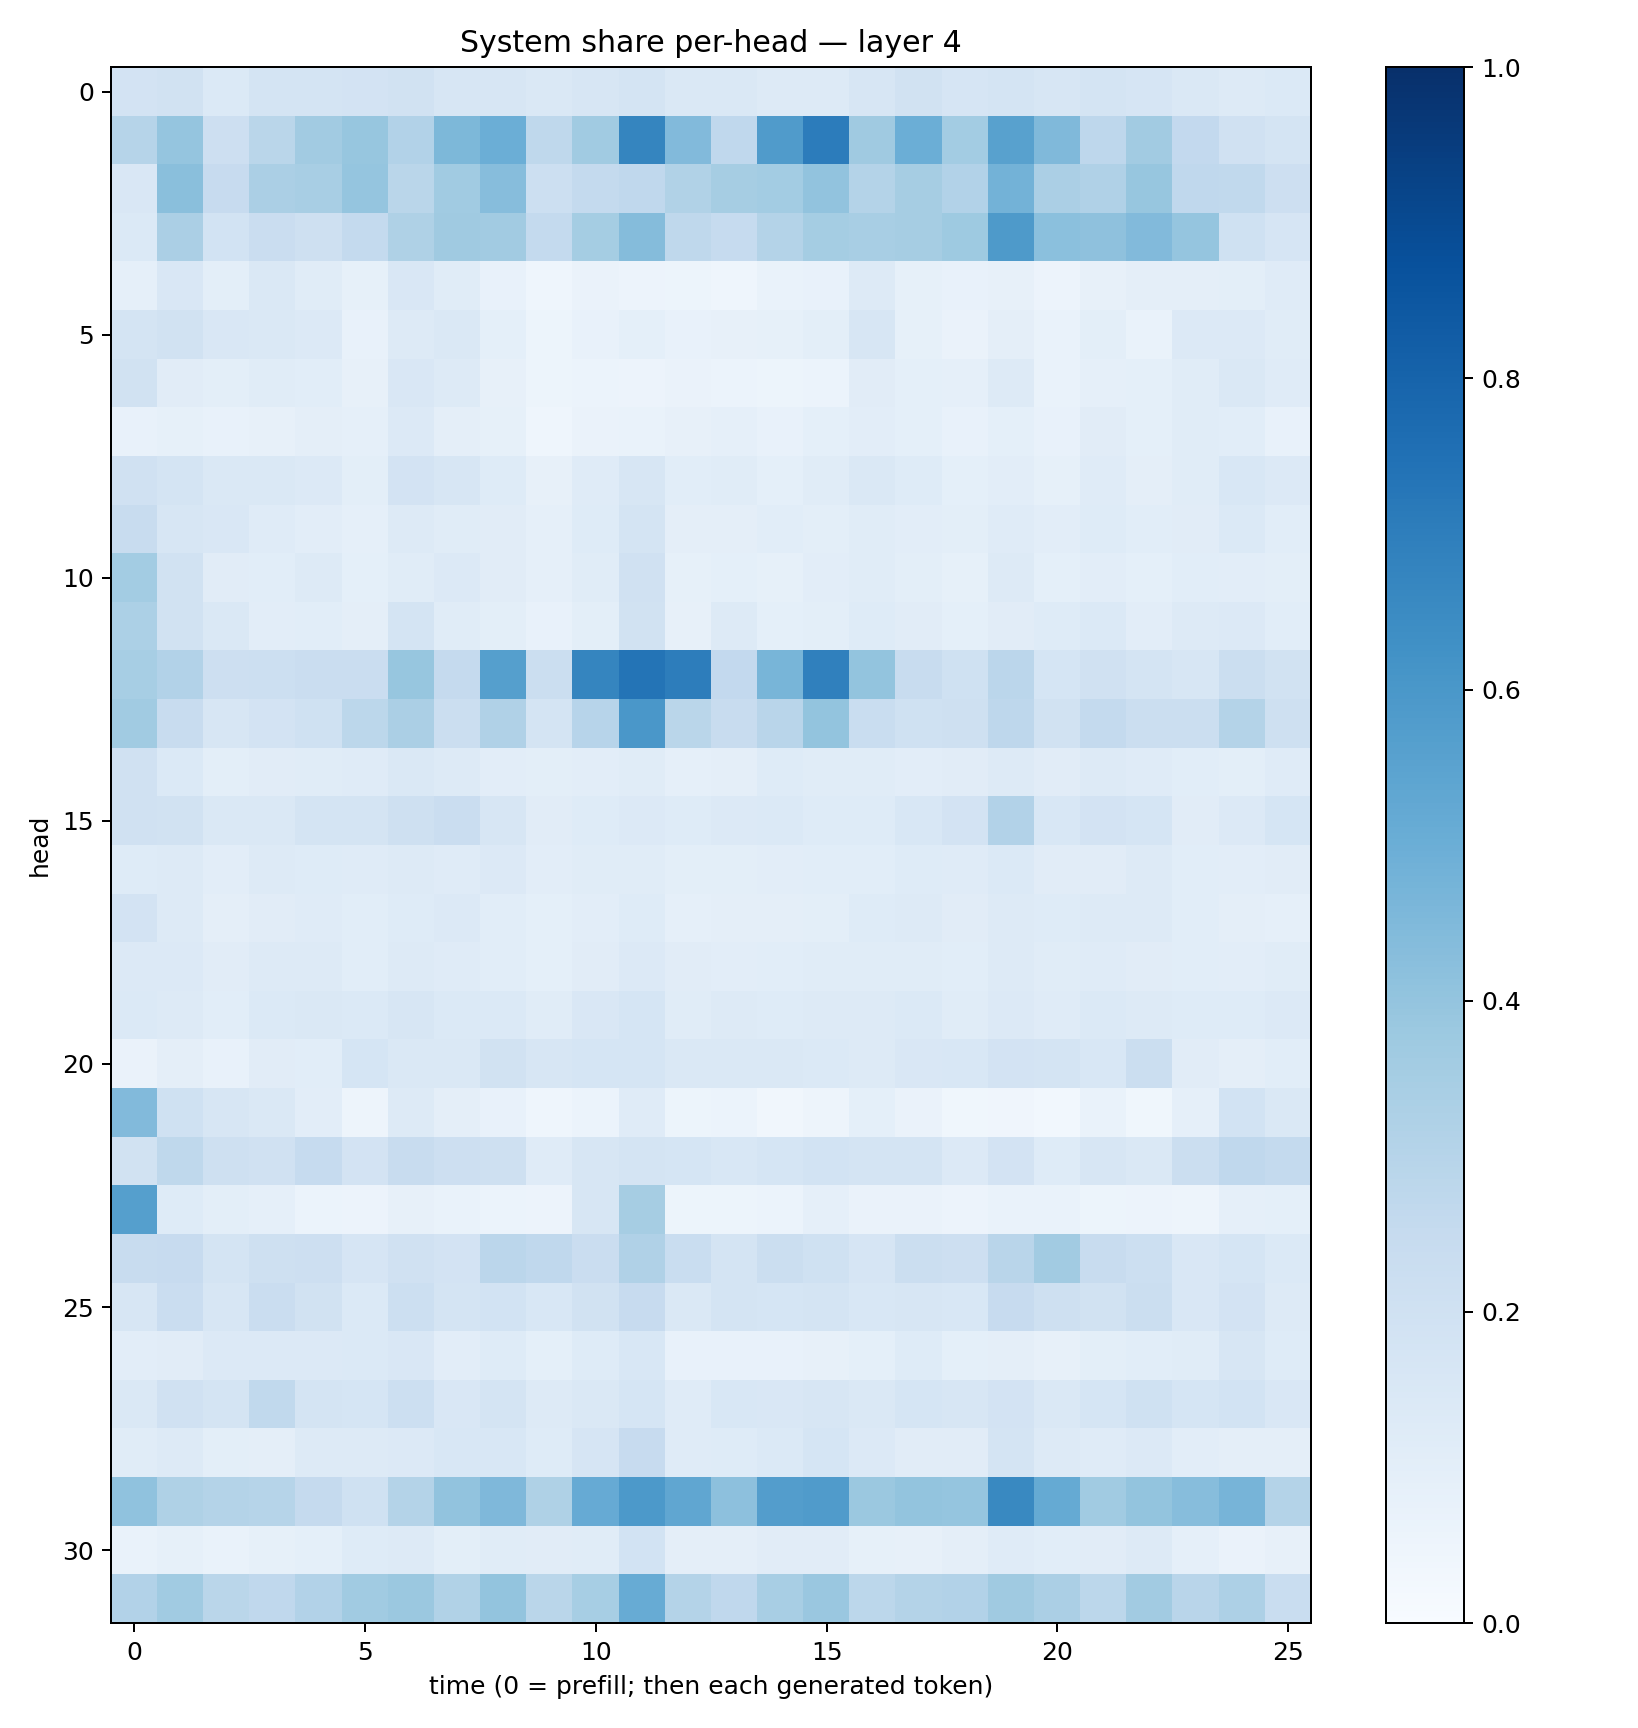

Values plotted in this chart, from the file beside it:
0.1810593, 0.19469798, 0.13888176, 0.17397542, 0.17406139, 0.17969745, 0.18892807, 0.16167349, 0.16086952, 0.14092295, 0.16309375, 0.17358568, 0.1457327, 0.14704452, 0.12670438, 0.1258696, 0.16210926, 0.19080326, 0.16434534, 0.17450438, 0.15650488, 0.1765674, 0.16428488, 0.14424525
0.2996, 0.3956, 0.212, 0.2887, 0.3624, 0.3921, 0.3123, 0.4557, 0.4975, 0.2725, 0.367, 0.6704, 0.4439, 0.2663, 0.5815, 0.704, 0.3681, 0.4988, 0.3582, 0.5576, 0.4477, 0.2773, 0.3599, 0.2609
0.1518, 0.4257, 0.2448, 0.3354, 0.3416, 0.3949, 0.2869, 0.3668, 0.4315, 0.2172, 0.255, 0.2677, 0.3148, 0.3495, 0.3555, 0.4028, 0.305, 0.3511, 0.3087, 0.4774, 0.3325, 0.317, 0.3932, 0.2687
0.1404, 0.3346, 0.1872, 0.228, 0.2051, 0.2548, 0.3223, 0.3689, 0.3623, 0.2555, 0.3539, 0.4342, 0.2705, 0.2461, 0.3072, 0.3536, 0.3418, 0.3481, 0.3722, 0.5895, 0.4206, 0.4115, 0.4445, 0.3976
0.08752, 0.152, 0.1012, 0.1459, 0.1167, 0.08268, 0.1511, 0.1147, 0.0752, 0.04458, 0.06531, 0.0554, 0.05311, 0.04585, 0.06779, 0.07195, 0.1309, 0.0838, 0.07642, 0.07873, 0.05738, 0.08203, 0.09442, 0.09634
0.1765, 0.192, 0.149, 0.1463, 0.1343, 0.07414, 0.1295, 0.144, 0.09051, 0.05117, 0.07148, 0.09234, 0.07105, 0.08177, 0.08463, 0.1015, 0.1629, 0.0836, 0.0642, 0.09636, 0.06796, 0.09803, 0.06991, 0.1361
0.1896, 0.1126, 0.0981, 0.116, 0.1094, 0.07941, 0.1512, 0.1288, 0.07979, 0.05407, 0.06239, 0.05637, 0.06565, 0.06024, 0.05133, 0.06099, 0.1129, 0.09128, 0.0881, 0.1264, 0.06721, 0.08641, 0.09349, 0.1149
0.07178, 0.08592, 0.07556, 0.07956, 0.09629, 0.08844, 0.1363, 0.09564, 0.08575, 0.04604, 0.06558, 0.06873, 0.0809, 0.08917, 0.07473, 0.09342, 0.1049, 0.09191, 0.07321, 0.09068, 0.07411, 0.1104, 0.09171, 0.1169
0.1957, 0.1749, 0.1428, 0.1412, 0.133, 0.09873, 0.1817, 0.1569, 0.1234, 0.0797, 0.1177, 0.1593, 0.1065, 0.1138, 0.09194, 0.1135, 0.1482, 0.1242, 0.09219, 0.1025, 0.08388, 0.119, 0.09394, 0.1142
0.2352, 0.1618, 0.15, 0.1182, 0.1016, 0.08805, 0.1305, 0.1162, 0.112, 0.0863, 0.122, 0.1767, 0.09386, 0.0967, 0.107, 0.09874, 0.1148, 0.1034, 0.09982, 0.1186, 0.1054, 0.1212, 0.1065, 0.112
0.3583, 0.19, 0.1097, 0.1065, 0.1266, 0.09183, 0.1148, 0.1342, 0.1114, 0.08813, 0.1143, 0.1989, 0.08353, 0.0907, 0.0855, 0.1026, 0.1139, 0.1001, 0.08571, 0.1269, 0.09305, 0.1022, 0.09344, 0.108
0.3305, 0.1898, 0.1446, 0.1036, 0.1075, 0.09686, 0.1742, 0.1158, 0.09995, 0.07552, 0.1013, 0.1934, 0.0816, 0.1254, 0.09201, 0.1011, 0.1242, 0.1125, 0.09064, 0.1122, 0.1231, 0.1406, 0.102, 0.1288
0.3458, 0.3118, 0.2118, 0.2163, 0.2301, 0.227, 0.3912, 0.2536, 0.5647, 0.2234, 0.6718, 0.7372, 0.7001, 0.2616, 0.4666, 0.6891, 0.4008, 0.2382, 0.2019, 0.2845, 0.1699, 0.1984, 0.1785, 0.1579
0.3636, 0.2383, 0.1627, 0.1829, 0.2028, 0.28, 0.3321, 0.2209, 0.3189, 0.1739, 0.2938, 0.5987, 0.2869, 0.2401, 0.2923, 0.4012, 0.2343, 0.2025, 0.2047, 0.2743, 0.193, 0.2549, 0.2205, 0.2197
0.1974, 0.1379, 0.1001, 0.1097, 0.1137, 0.1177, 0.1456, 0.1275, 0.1039, 0.09971, 0.1031, 0.1162, 0.088, 0.09406, 0.1218, 0.1162, 0.1149, 0.1054, 0.1127, 0.1252, 0.1122, 0.13, 0.1174, 0.1088
0.1978, 0.1891, 0.1457, 0.1464, 0.1725, 0.1759, 0.2075, 0.227, 0.1609, 0.1112, 0.1249, 0.1344, 0.1225, 0.1337, 0.1396, 0.1229, 0.1234, 0.156, 0.1825, 0.3117, 0.1533, 0.1804, 0.1718, 0.112
0.1213, 0.1254, 0.1048, 0.1288, 0.1212, 0.119, 0.1295, 0.1193, 0.1332, 0.1029, 0.1147, 0.1146, 0.1014, 0.1015, 0.1023, 0.1081, 0.1073, 0.1245, 0.12, 0.1376, 0.1106, 0.113, 0.1302, 0.1055
0.1809, 0.1303, 0.09665, 0.1113, 0.1205, 0.1076, 0.1222, 0.1346, 0.1068, 0.09193, 0.1044, 0.1224, 0.0896, 0.09413, 0.09673, 0.1011, 0.1216, 0.1278, 0.1127, 0.1289, 0.1214, 0.1272, 0.1327, 0.109
0.1342, 0.134, 0.1101, 0.1275, 0.1266, 0.1088, 0.1309, 0.1175, 0.1057, 0.09303, 0.113, 0.1355, 0.1106, 0.1028, 0.1087, 0.1146, 0.115, 0.1138, 0.1076, 0.1272, 0.1144, 0.1205, 0.1111, 0.1065
0.1396, 0.1287, 0.1073, 0.139, 0.1427, 0.138, 0.1608, 0.1395, 0.1384, 0.1154, 0.1486, 0.1716, 0.1152, 0.1254, 0.1215, 0.1274, 0.1299, 0.1367, 0.1171, 0.1328, 0.1173, 0.1393, 0.1271, 0.1214
0.06467, 0.09746, 0.07521, 0.1131, 0.1085, 0.1684, 0.1453, 0.142, 0.1947, 0.1601, 0.1715, 0.1681, 0.1438, 0.1482, 0.1438, 0.1397, 0.1257, 0.1491, 0.1538, 0.1824, 0.1727, 0.1534, 0.226, 0.1112
0.4416, 0.1993, 0.1608, 0.143, 0.1042, 0.04832, 0.1268, 0.09709, 0.07421, 0.0438, 0.0598, 0.1185, 0.0509, 0.05908, 0.03349, 0.04838, 0.09205, 0.06587, 0.03746, 0.04122, 0.02937, 0.06974, 0.03846, 0.08884
0.1876, 0.2717, 0.2096, 0.1962, 0.2492, 0.1798, 0.2419, 0.213, 0.208, 0.1192, 0.1618, 0.1744, 0.1717, 0.1549, 0.1687, 0.1844, 0.1795, 0.1724, 0.1331, 0.181, 0.1212, 0.1598, 0.1438, 0.2259
0.5633, 0.124, 0.1004, 0.08878, 0.05979, 0.05505, 0.07905, 0.06747, 0.05883, 0.0583, 0.1637, 0.3483, 0.05385, 0.05208, 0.06192, 0.08721, 0.06325, 0.06595, 0.05482, 0.06934, 0.06738, 0.05393, 0.05773, 0.04946
0.238, 0.2446, 0.1754, 0.2093, 0.2124, 0.1654, 0.1957, 0.1801, 0.282, 0.2683, 0.23, 0.3185, 0.2317, 0.177, 0.2252, 0.2028, 0.1671, 0.221, 0.2121, 0.2918, 0.3597, 0.2399, 0.2156, 0.1519
0.1621, 0.2267, 0.1563, 0.2273, 0.1883, 0.1394, 0.2157, 0.1794, 0.1841, 0.1547, 0.1941, 0.2427, 0.1423, 0.1724, 0.1701, 0.1753, 0.1534, 0.1587, 0.1542, 0.2428, 0.2048, 0.1951, 0.2199, 0.1511
0.1031, 0.1125, 0.1357, 0.1349, 0.1349, 0.1406, 0.1505, 0.102, 0.1247, 0.09301, 0.1228, 0.153, 0.07333, 0.07765, 0.07594, 0.07966, 0.09139, 0.1224, 0.09313, 0.09516, 0.08098, 0.1002, 0.106, 0.1147
0.1468, 0.1985, 0.175, 0.2654, 0.175, 0.1686, 0.2186, 0.1501, 0.175, 0.1294, 0.1412, 0.1709, 0.1179, 0.1561, 0.1505, 0.161, 0.1464, 0.1692, 0.157, 0.1814, 0.1481, 0.1691, 0.2009, 0.1695
0.115, 0.1327, 0.09937, 0.09556, 0.132, 0.1292, 0.1362, 0.1546, 0.1543, 0.1235, 0.1659, 0.2433, 0.1203, 0.1215, 0.1382, 0.1716, 0.1344, 0.1132, 0.1127, 0.1726, 0.1292, 0.1186, 0.1337, 0.1041
0.409, 0.3204, 0.3048, 0.2986, 0.2515, 0.2011, 0.3066, 0.4062, 0.4531, 0.3237, 0.5118, 0.5932, 0.5348, 0.4172, 0.5732, 0.5784, 0.3813, 0.4006, 0.397, 0.6593, 0.5168, 0.3636, 0.4009, 0.4307
0.06822, 0.08215, 0.06972, 0.08537, 0.0934, 0.1233, 0.1318, 0.09869, 0.1166, 0.1128, 0.1166, 0.1841, 0.09594, 0.09719, 0.1125, 0.1126, 0.08442, 0.08139, 0.09734, 0.1178, 0.1067, 0.1123, 0.1266, 0.08823
0.309, 0.3654, 0.2855, 0.2676, 0.3107, 0.3656, 0.382, 0.3139, 0.4009, 0.2871, 0.3466, 0.5111, 0.3064, 0.2689, 0.3419, 0.3832, 0.281, 0.308, 0.3096, 0.371, 0.3331, 0.2774, 0.3602, 0.2901
